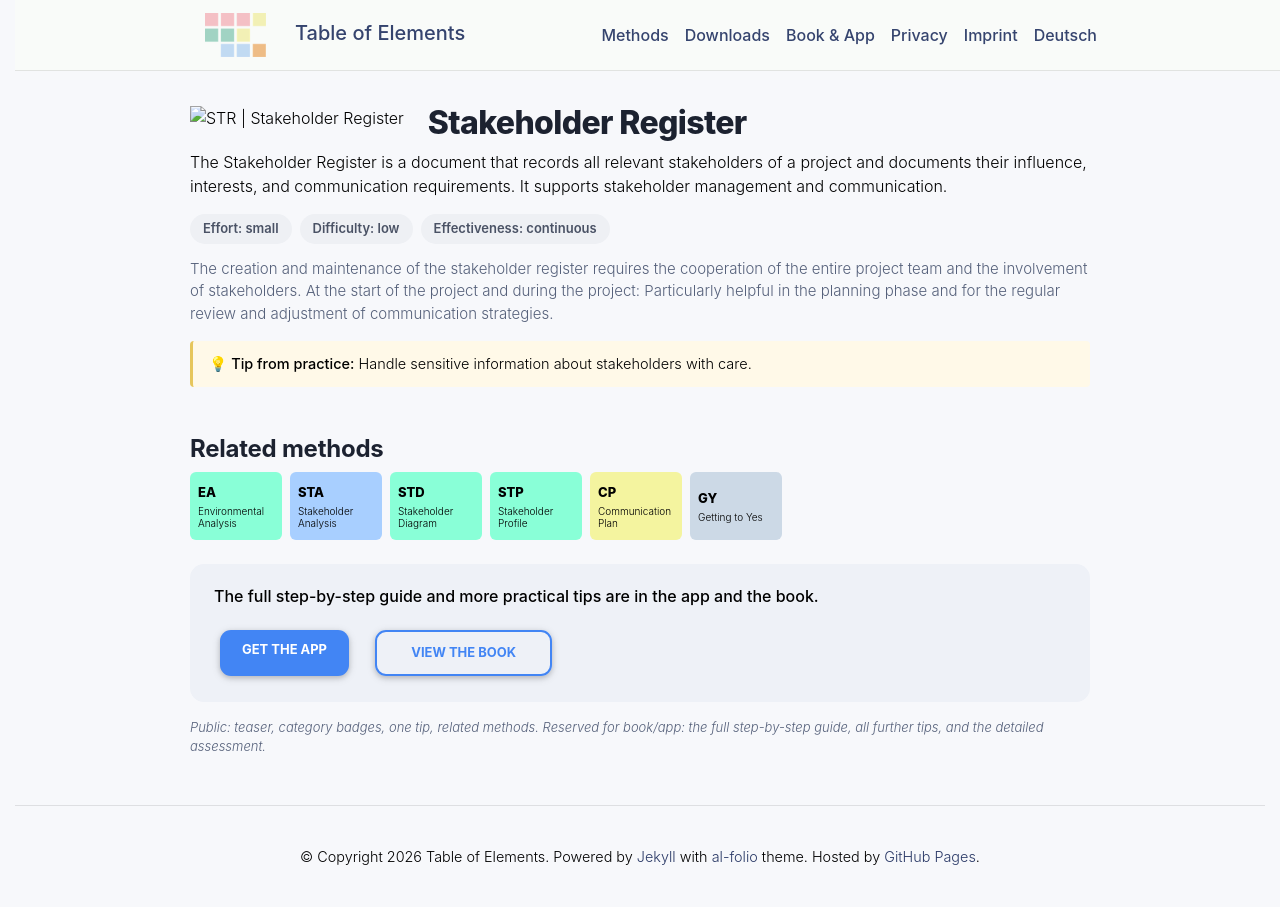

repository: table-of-elements/table-of-elements.github.io · page: en/elements/STR/index.html · generator: jekyll

---
lang: en
layout: default
permalink: /en/elements/STR/
subtitle: "Stakeholder Register"
title: "STR | Stakeholder Register"
description: "The Stakeholder Register is a document that records all relevant stakeholders of a project and documents their influence, interests, and communication requirements. It supports stakeholder management and communication."
og_image: /assets/img/elements/en/STR.og.png
---

{% include figure.liquid loading="eager" path="assets/img/elements/en/STR.card.png" class="img-fluid" width="300" height="300" alt="STR | Stakeholder Register" %}

# Stakeholder Register

The Stakeholder Register is a document that records all relevant stakeholders of a project and documents their influence, interests, and communication requirements. It supports stakeholder management and communication.
